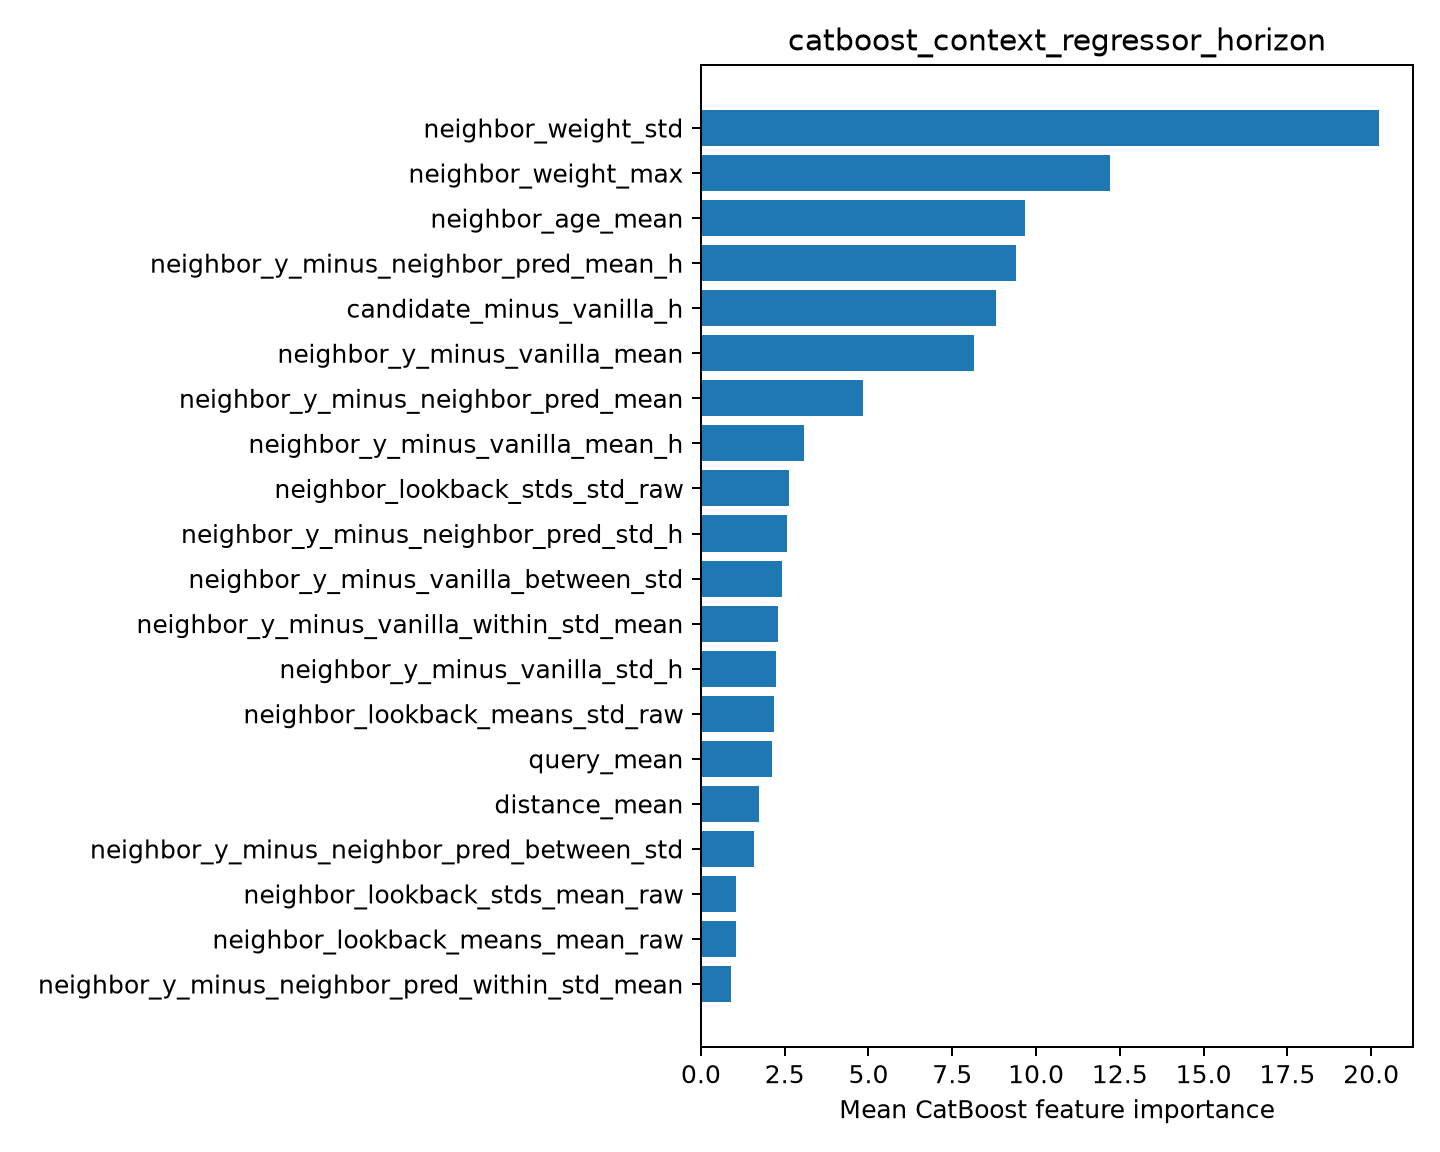

Data behind this chart, as committed beside it:
feature, importance
neighbor_weight_std, 20.24
neighbor_weight_max, 12.2
neighbor_age_mean, 9.682
neighbor_y_minus_neighbor_pred_mean_h, 9.415
candidate_minus_vanilla_h, 8.791
neighbor_y_minus_vanilla_mean, 8.149
neighbor_y_minus_neighbor_pred_mean, 4.833
neighbor_y_minus_vanilla_mean_h, 3.074
neighbor_lookback_stds_std_raw, 2.619
neighbor_y_minus_neighbor_pred_std_h, 2.579
neighbor_y_minus_vanilla_between_std, 2.422
neighbor_y_minus_vanilla_within_std_mean, 2.311
neighbor_y_minus_vanilla_std_h, 2.245
neighbor_lookback_means_std_raw, 2.183
query_mean, 2.134
distance_mean, 1.724
neighbor_y_minus_neighbor_pred_between_s…, 1.588
neighbor_lookback_stds_mean_raw, 1.05
neighbor_lookback_means_mean_raw, 1.046
neighbor_y_minus_neighbor_pred_within_st…, 0.8976
